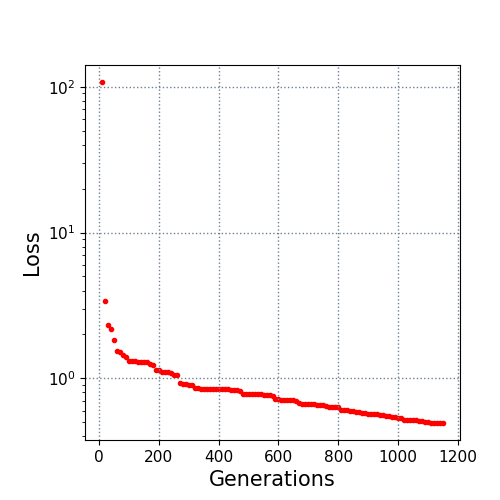

Data behind this chart, as committed beside it:
10.0, 107.841525
20.0, 3.39
30.0, 2.311
40.0, 2.173
50.0, 1.829
60.0, 1.541
70.0, 1.502
80.0, 1.448
90.0, 1.402
100.0, 1.319
110.0, 1.319
120.0, 1.319
130.0, 1.302
140.0, 1.284
150.0, 1.284
160.0, 1.284
170.0, 1.261
180.0, 1.238
190.0, 1.139
200.0, 1.139
210.0, 1.102
220.0, 1.102
230.0, 1.102
240.0, 1.091
250.0, 1.045
260.0, 1.045
270.0, 0.9308
280.0, 0.9183
290.0, 0.9183
300.0, 0.8988
310.0, 0.8988
320.0, 0.8638
330.0, 0.8625
340.0, 0.838
350.0, 0.838
360.0, 0.838
370.0, 0.838
380.0, 0.838
390.0, 0.838
400.0, 0.838
410.0, 0.838
420.0, 0.838
430.0, 0.838
440.0, 0.8304
450.0, 0.8304
460.0, 0.8304
470.0, 0.818
480.0, 0.7847
490.0, 0.7791
500.0, 0.7757
510.0, 0.7757
520.0, 0.7757
530.0, 0.7753
540.0, 0.7753
550.0, 0.7691
560.0, 0.7691
570.0, 0.7691
580.0, 0.7565
590.0, 0.72
600.0, 0.7181
610.0, 0.7137
... 54 more rows
